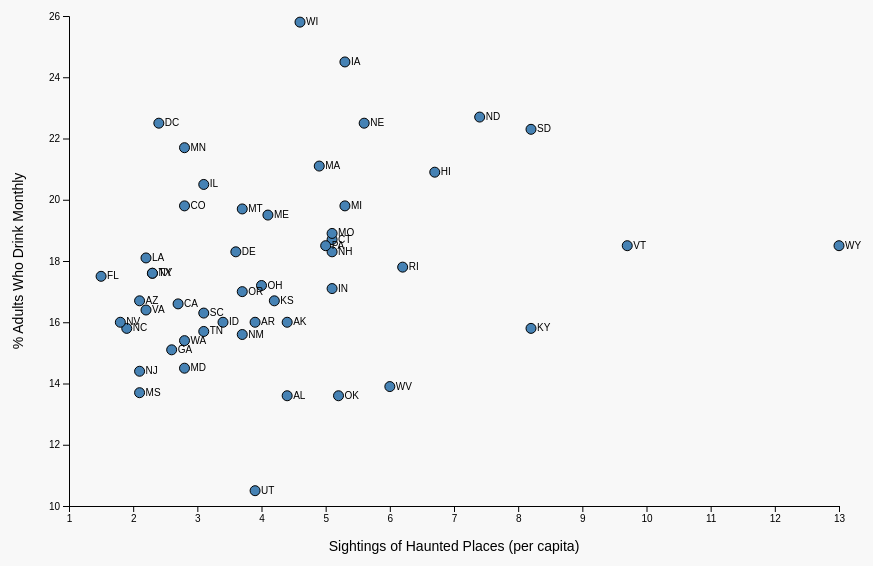
D3 v7 page, settled after 360 driven frames (6 s of simulated time); the page loaded 1 data file(s).


    const svg = d3.select("svg");
    const margin = { top: 50, right: 50, bottom: 60, left: 80 };
    const width = +svg.attr("width") - margin.left - margin.right;
    const height = +svg.attr("height") - margin.top - margin.bottom;

    const g = svg.append("g").attr("transform", `translate(${margin.left},${margin.top})`);

    d3.json("../Data/scatter_final.json").then(data => {
      const x = d3.scaleLinear()
                  .domain(d3.extent(data, d => d.sightings)).nice()
                  .range([0, width]);

      const y = d3.scaleLinear()
                  .domain(d3.extent(data, d => d.pc_adult_drink_monthly)).nice()
                  .range([height, 0]);

      // X Axis
      g.append("g")
        .attr("transform", `translate(0,${height})`)
        .call(d3.axisBottom(x))
        .append("text")
        .attr("x", width / 2)
        .attr("y", 45)
        .attr("fill", "black")
        .attr("class", "axis-label")
        .text("Sightings of Haunted Places (per capita)");

      // Y Axis
      g.append("g")
        .call(d3.axisLeft(y));

      g.append("text")
        .attr("transform", "rotate(-90)")
        .attr("y", -60)
        .attr("x", -height / 2)
        .attr("dy", "1em")
        .attr("fill", "black")
        .attr("text-anchor", "middle")
        .attr("class", "axis-label")
        .text("% Adults Who Drink Monthly");

      // Circles
      g.selectAll("circle")
        .data(data)
        .enter()
        .append("circle")
        .attr("class", "dot")
        .attr("cx", d => x(d.sightings))
        .attr("cy", d => y(d.pc_adult_drink_monthly))
        .attr("r", 5);

      // Text labels (state abbreviations)
      g.selectAll("text.label")
        .data(data)
        .enter()
        .append("text")
        .attr("class", "label")
        .attr("x", d => x(d.sightings) + 6) // offset right of the circle
        .attr("y", d => y(d.pc_adult_drink_monthly) + 3)
        .text(d => d.state_abbrev);
    }).catch(error => {
      console.error("Error loading data:", error);
    });
  

### data: ../Data/scatter_final.json
[
 {
  "state_abbrev": "AK",
  "sightings": 4.4,
  "pc_adult_drink_monthly": 16.0
 },
 {
  "state_abbrev": "AL",
  "sightings": 4.4,
  "pc_adult_drink_monthly": 13.6
 },
 {
  "state_abbrev": "AR",
  "sightings": 3.9,
  "pc_adult_drink_monthly": 16.0
 },
 {
  "state_abbrev": "AZ",
  "sightings": 2.1,
  "pc_adult_drink_monthly": 16.7
 },
 {
  "state_abbrev": "CA",
  "sightings": 2.7,
  "pc_adult_drink_monthly": 16.6
 },
 {
  "state_abbrev": "CO",
  "sightings": 2.8,
  "pc_adult_drink_monthly": 19.8
 },
 {
  "state_abbrev": "CT",
  "sightings": 5.1,
  "pc_adult_drink_monthly": 18.7
 },
 {
  "state_abbrev": "DC",
  "sightings": 2.4,
  "pc_adult_drink_monthly": 22.5
 },
 "... 43 more items"
]